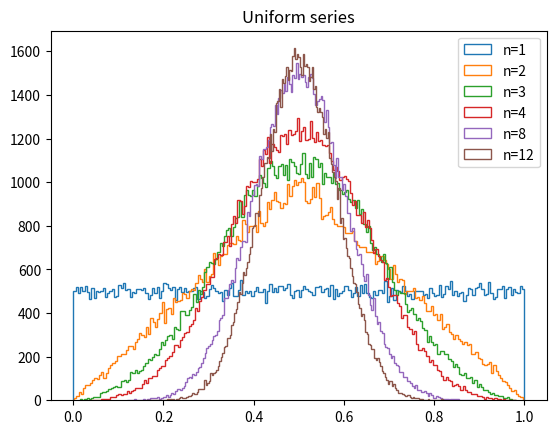

Recreate this plot in Python.
import matplotlib.pyplot as plt
import numpy as np
import random

population_size = 100000


def make_uniform_series_plot(n):
    uniform_series = np.array(
        [
            sum(random.uniform(0, 1) for _ in range(n)) / n
            for _ in range(population_size)
        ]
    )
    plt.hist(uniform_series, bins=200, histtype="step", label=f"n={n}")


make_uniform_series_plot(1)
make_uniform_series_plot(2)
make_uniform_series_plot(3)
make_uniform_series_plot(4)
make_uniform_series_plot(8)
make_uniform_series_plot(12)
plt.title(f"Uniform series")

plt.legend()
plt.show()
